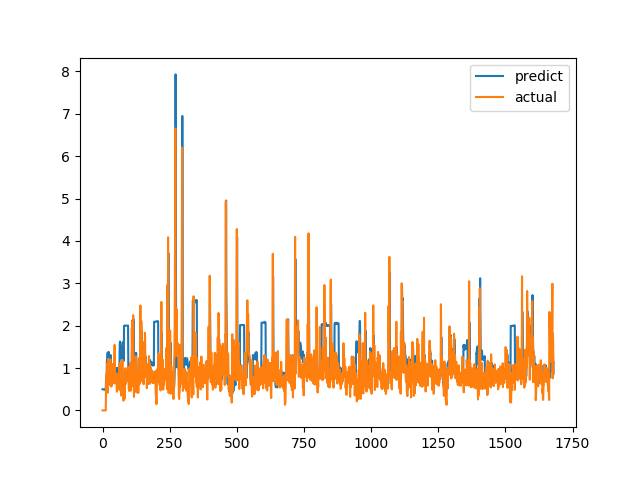

Source data for this figure (header and first rows):
predict, actual
0.5, 0.0
0.5004, 0.0
0.4995, 0.0
0.4975, 0.0
0.4947, 0.0
0.489, 0.0
0.4875, 0.0
0.4858, 0.0
0.4889, 0.0
0.492, 0.0
0.4952, 0.0
0.4982, 0.0
0.498, 0.0
0.7067, 0.6238
0.7165, 0.6915
0.6723, 0.8558
1.155, 0.7094
1.154, 1.015
1.229, 1.116
1.364, 0.4183
1.128, 1.002
1.101, 1.219
1.361, 1.143
1.379, 0.6528
1.167, 0.6747
1.029, 0.601
1.018, 0.6695
1.026, 0.6538
1.042, 0.7814
1.084, 1.206
1.306, 0.8469
1.291, 0.8286
0.7456, 0.6482
0.7056, 0.5624
0.6329, 0.7183
0.6292, 1.1
0.7677, 0.9542
0.8338, 0.729
0.728, 0.6694
0.6388, 0.8631
0.6595, 0.6465
0.6849, 0.8223
0.6531, 0.9236
0.737, 0.8301
0.7494, 1.067
0.7805, 1.546
1.045, 0.6827
0.9496, 0.6386
0.9747, 0.6464
0.9629, 0.6881
0.9673, 0.7274
0.9808, 0.65
0.9819, 0.8694
0.9678, 0.4409
1, 0.4519
0.8656, 0.7575
0.8884, 0.4952
0.968, 0.6851
0.9027, 0.7244
0.968, 0.8654
... 1,620 more rows
